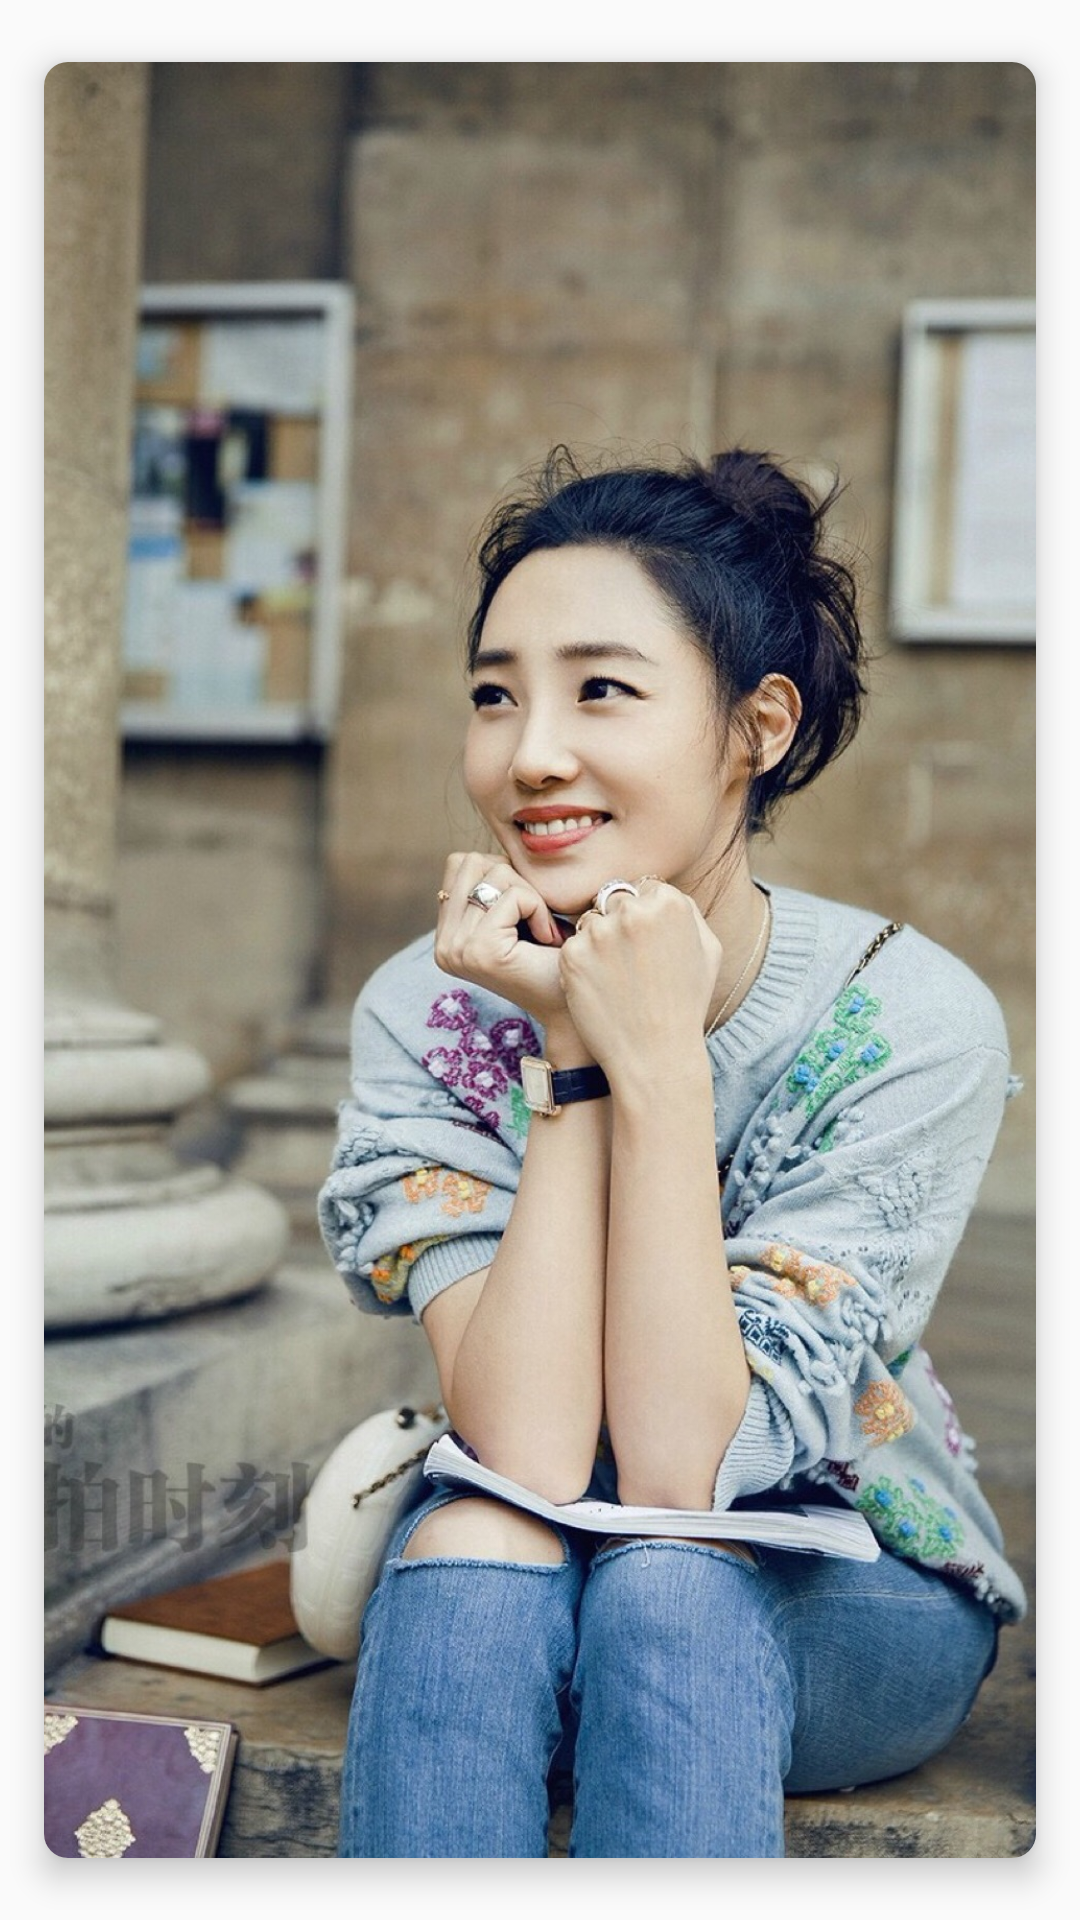

Layout XML and referenced resources for this Android screen:
<!-- AndroidManifest.xml: application theme AppTheme -->
<!-- res/layout/view_card_item.xml -->
<?xml version="1.0" encoding="utf-8"?>
<android.support.v7.widget.CardView
    xmlns:android="http://schemas.android.com/apk/res/android"
    xmlns:app="http://schemas.android.com/apk/res-auto"
    android:layout_width="match_parent"
    android:layout_height="match_parent"
    app:cardCornerRadius="8dp"
    app:cardElevation="6dp"
    app:cardMaxElevation="12dp"
    app:cardUseCompatPadding="true">

    <ImageView
        android:id="@+id/imageView"
        android:layout_width="match_parent"
        android:layout_height="match_parent"
        android:scaleType="centerCrop"
        android:src="@drawable/pic4"/>

</android.support.v7.widget.CardView>
<!-- resources referenced by this layout -->
<resources>
  <!-- drawable pic4: jpg bitmap (drawable-xhdpi, 441961 bytes) -->
  <style name="AppTheme" parent="Theme.AppCompat.Light.DarkActionBar">
          
          <item name="colorPrimary">@color/colorPrimary</item>
          <item name="colorPrimaryDark">@color/colorPrimaryDark</item>
          <item name="colorAccent">@color/colorAccent</item>
  
          <item name="windowActionBar">false</item>
          <item name="windowNoTitle">true</item>
      </style>
  <!-- not gathered from this repository: default colours our renderer supplied (Android Studio template values) -->
  <color name="colorPrimary">#FF6200EE</color>
  <color name="colorPrimaryDark">#FF3700B3</color>
  <color name="colorAccent">#FF03DAC5</color>
</resources>
